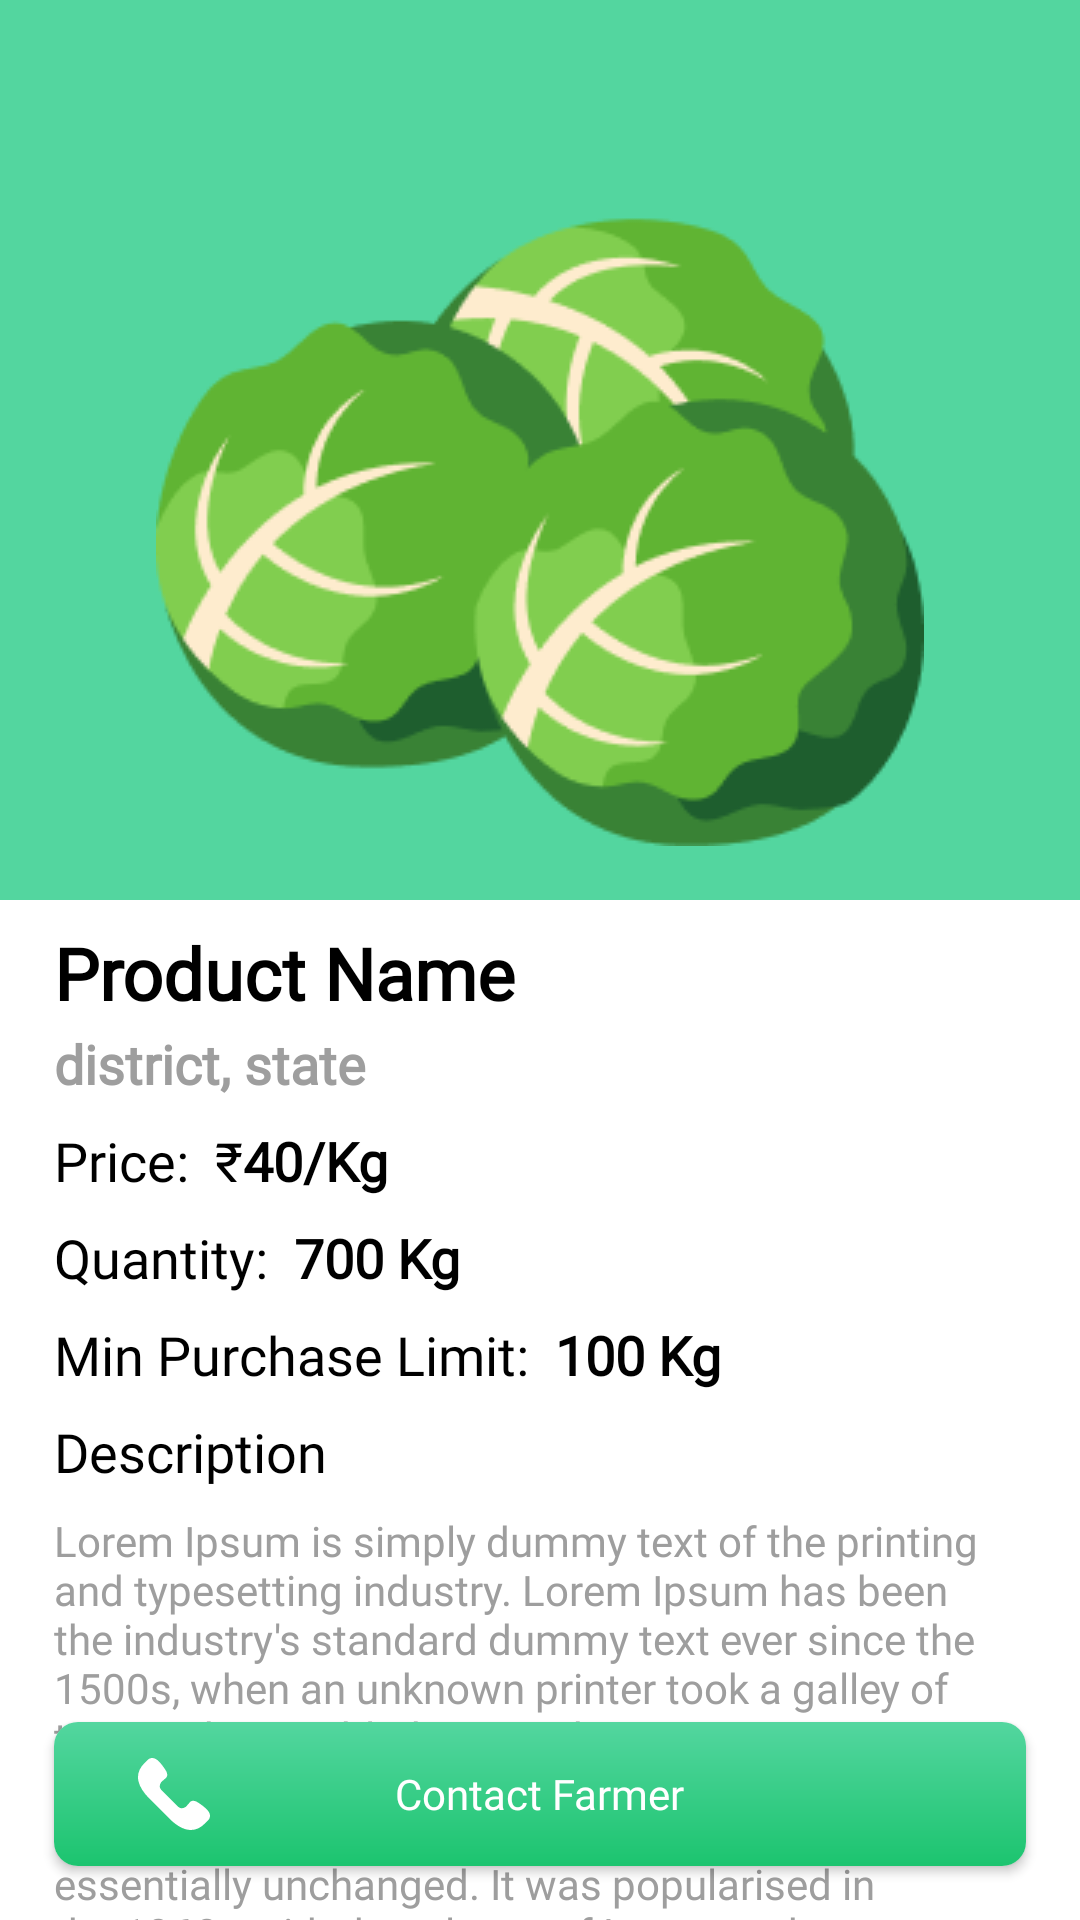

Android layout source for this screen:
<!-- AndroidManifest.xml: application theme AppTheme -->
<!-- res/layout/activity_product.xml -->
<?xml version="1.0" encoding="utf-8"?>
<RelativeLayout
    xmlns:android="http://schemas.android.com/apk/res/android"
    xmlns:app="http://schemas.android.com/apk/res-auto"
    xmlns:tools="http://schemas.android.com/tools"
    android:layout_width="match_parent"
    android:layout_height="match_parent"
    android:background="@color/white"
    tools:context=".Activities.ProductActivity">

    <RelativeLayout
        android:id="@+id/header_layout"
        android:layout_width="match_parent"
        android:layout_height="300dp"
        android:background="@color/colorPrimary">


        <ImageView
            android:layout_width="wrap_content"
            android:layout_height="wrap_content"
            android:src="@drawable/cabbage_group"
            android:layout_centerInParent="true"
            android:layout_marginBottom="18dp"
            android:layout_alignParentBottom="true"/>


        <androidx.appcompat.widget.Toolbar
            android:layout_width="match_parent"
            android:layout_height="wrap_content"
            android:contentInsetLeft="0dp"
            android:contentInsetStart="0dp"
            app:contentInsetLeft="0dp"
            app:contentInsetStart="0dp"
            android:contentInsetRight="0dp"
            android:contentInsetEnd="0dp"
            app:contentInsetRight="0dp"
            app:contentInsetEnd="0dp"
            android:layout_marginTop="18dp"
            app:layout_scrollFlags="scroll|enterAlways">

            <RelativeLayout
                android:layout_width="match_parent"
                android:layout_height="match_parent">

                <ImageView
                    android:id="@+id/menu_buttonId"
                    android:layout_width="wrap_content"
                    android:layout_height="wrap_content"
                    android:src="@drawable/ic_back_vector"
                    android:clickable="true"
                    android:focusable="true"
                    android:rotation="180"
                    android:layout_marginStart="8dp"
                    android:foreground="?android:selectableItemBackground"
                    android:padding="12dp"/>


                <ImageView
                    android:id="@+id/options_buttonId"
                    android:layout_width="wrap_content"
                    android:layout_height="wrap_content"
                    android:src="@drawable/vert_black_24dp"
                    android:clickable="true"
                    android:focusable="true"
                    android:rotation="180"
                    android:tint="@color/white"
                    android:layout_alignParentEnd="true"
                    android:layout_marginEnd="8dp"
                    android:foreground="?android:selectableItemBackground"
                    android:padding="12dp"/>

            </RelativeLayout>


        </androidx.appcompat.widget.Toolbar>



    </RelativeLayout>


    <androidx.cardview.widget.CardView
        android:id="@+id/phone_buttonId"
        android:layout_width="match_parent"
        android:layout_height="48dp"
        android:layout_above="@+id/textView2"
        android:layout_marginStart="18dp"
        android:layout_marginEnd="18dp"
        android:layout_marginBottom="18dp"
        android:clickable="true"
        android:focusable="true"
        android:layout_alignParentBottom="true"
        android:foreground="?android:selectableItemBackground"
        app:cardCornerRadius="8dp"
        app:cardElevation="2dp">


        <RelativeLayout
            android:layout_width="match_parent"
            android:layout_height="match_parent"
            android:background="@drawable/green_gradient">

            <TextView
                android:layout_width="wrap_content"
                android:layout_height="wrap_content"
                android:layout_centerInParent="true"
                android:fontFamily="@font/montserrat"
                android:text="Contact Farmer"
                android:textColor="@color/white"
                android:textSize="14sp" />

            <ImageView
                android:layout_width="wrap_content"
                android:layout_height="wrap_content"
                android:layout_alignParentStart="true"
                android:layout_centerInParent="true"
                android:layout_marginStart="28dp"
                android:src="@drawable/phone_logo" />


        </RelativeLayout>


    </androidx.cardview.widget.CardView>


    <TextView
        android:id="@+id/product_name"
        android:layout_width="wrap_content"
        android:layout_height="wrap_content"
        android:layout_below="@+id/header_layout"
        android:text="Product Name"
        android:textStyle="bold"
        android:textColor="@color/black"
        android:textSize="24dp"
        android:fontFamily="@font/montserrat"
        android:layout_marginStart="18dp"
        android:layout_marginTop="8dp"/>

    <TextView
        android:id="@+id/product_address"
        android:layout_width="wrap_content"
        android:layout_height="wrap_content"
        android:layout_below="@+id/product_name"
        android:text="district, state"
        android:textStyle="bold"
        android:textColor="@color/grey"
        android:textSize="18dp"
        android:fontFamily="@font/montserrat"
        android:layout_marginStart="18dp"
        android:layout_marginTop="2dp"/>


    <RelativeLayout
        android:id="@+id/line1"
        android:layout_width="wrap_content"
        android:layout_height="wrap_content"
        android:layout_below="@+id/product_address">

        <TextView
            android:id="@+id/price_header"
            android:layout_width="wrap_content"
            android:layout_height="wrap_content"
            android:text="Price:  ₹"
            android:textColor="@color/black"
            android:textSize="18sp"
            android:fontFamily="@font/montserrat"
            android:layout_marginStart="18dp"
            android:layout_marginTop="8dp"/>


        <TextView
            android:id="@+id/product_price"
            android:layout_width="wrap_content"
            android:layout_height="wrap_content"
            android:layout_toEndOf="@+id/price_header"
            android:text="40/Kg"
            android:textStyle="bold"
            android:textColor="@color/black"
            android:textSize="18sp"
            android:fontFamily="@font/montserrat"
            android:layout_marginTop="8dp"/>


    </RelativeLayout>

    <RelativeLayout
        android:id="@+id/line2"
        android:layout_width="wrap_content"
        android:layout_height="wrap_content"
        android:layout_below="@+id/line1">

        <TextView
            android:id="@+id/price_headersa"
            android:layout_width="wrap_content"
            android:layout_height="wrap_content"
            android:text="Quantity:  "
            android:textColor="@color/black"
            android:textSize="18sp"
            android:fontFamily="@font/montserrat"
            android:layout_marginStart="18dp"
            android:layout_marginTop="8dp"/>


        <TextView
            android:id="@+id/product_priceas"
            android:layout_width="wrap_content"
            android:layout_height="wrap_content"
            android:layout_toEndOf="@+id/price_headersa"
            android:text="700 Kg"
            android:textStyle="bold"
            android:textColor="@color/black"
            android:textSize="18sp"
            android:fontFamily="@font/montserrat"
            android:layout_marginTop="8dp"/>


    </RelativeLayout>

    <RelativeLayout
        android:id="@+id/line3"
        android:layout_width="wrap_content"
        android:layout_height="wrap_content"
        android:layout_below="@+id/line2">

        <TextView
            android:id="@+id/price_headerwq"
            android:layout_width="wrap_content"
            android:layout_height="wrap_content"
            android:text="Min Purchase Limit:  "
            android:textColor="@color/black"
            android:textSize="18dp"
            android:fontFamily="@font/montserrat"
            android:layout_marginStart="18dp"
            android:layout_marginTop="8dp"/>


        <TextView
            android:id="@+id/product_pricewq"
            android:layout_width="wrap_content"
            android:layout_height="wrap_content"
            android:layout_toEndOf="@+id/price_headerwq"
            android:text="100 Kg"
            android:textStyle="bold"
            android:textColor="@color/black"
            android:textSize="18sp"
            android:fontFamily="@font/montserrat"
            android:layout_marginTop="8dp"/>


    </RelativeLayout>

    <TextView
        android:id="@+id/desc"
        android:layout_width="wrap_content"
        android:layout_height="wrap_content"
        android:text="Description"
        android:textColor="@color/black"
        android:textSize="18dp"
        android:layout_below="@+id/line3"
        android:fontFamily="@font/montserrat"
        android:layout_marginStart="18dp"
        android:layout_marginTop="8dp"/>


    <TextView
        android:id="@+id/desc_text"
        android:layout_width="wrap_content"
        android:layout_height="wrap_content"
        android:text="@string/description"
        android:textColor="@color/grey"
        android:textSize="14sp"
        android:layout_below="@+id/desc"
        android:fontFamily="@font/montserrat"
        android:layout_marginStart="18dp"
        android:layout_marginEnd="18dp"
        android:layout_marginTop="8dp"/>


</RelativeLayout>
<!-- resources referenced by this layout -->
<resources>
  <color name="black">#000000</color>
  <color name="colorPrimary">#53D69F</color>
  <color name="grey">#9E9E9E</color>
  <color name="white">#FFFFFF</color>
  <!-- drawable cabbage_group: png bitmap (drawable, 16765 bytes) -->
  <!-- drawable green_gradient (drawable) -->
  <?xml version="1.0" encoding="UTF-8"?>
  <shape xmlns:android="http://schemas.android.com/apk/res/android"
      android:shape="rectangle" >
  
      <gradient
          android:angle="90"
          android:endColor="@color/colorPrimary"
          android:startColor="@color/colorPrimaryDark"
          android:type="linear" />
  
  </shape>
  <!-- drawable phone_logo (drawable) -->
  <?xml version="1.0" encoding="utf-8"?>
  <vector xmlns:android="http://schemas.android.com/apk/res/android"
      android:width="24dp"
      android:height="24dp"
      android:viewportWidth="53.942"
      android:viewportHeight="53.942">
  
      <path
          android:fillColor="#FFFFFF"
          android:pathData="M53.364,40.908c-2.008-3.796-8.981-7.912-9.288-8.092c-0.896-0.51-1.831-0.78-2.706-0.78c-1.301,0-2.366,0.596-3.011,1.68 c-1.02,1.22-2.285,2.646-2.592,2.867c-2.376,1.612-4.236,1.429-6.294-0.629L17.987,24.467c-2.045-2.045-2.233-3.928-0.632-6.291 c0.224-0.309,1.65-1.575,2.87-2.596c0.778-0.463,1.312-1.151,1.546-1.995c0.311-1.123,0.082-2.444-0.652-3.731 c-0.173-0.296-4.291-7.27-8.085-9.277c-0.708-0.375-1.506-0.573-2.306-0.573c-1.318,0-2.558,0.514-3.49,1.445L4.7,3.986 c-4.014,4.013-5.467,8.562-4.321,13.52c0.956,4.132,3.742,8.529,8.282,13.068l14.705,14.705c5.746,5.746,11.224,8.66,16.282,8.66 c0,0,0,0,0,0c3.721,0,7.188-1.581,10.306-4.698l2.537-2.537C54.033,45.163,54.383,42.833,53.364,40.908z" />
      </vector>
  <string name="description">Lorem Ipsum is simply dummy text of the printing and typesetting industry. Lorem Ipsum has been the industry\'s standard dummy text ever since the 1500s, when an unknown printer took a galley of type and scrambled it to make a type specimen book. It has survived not only five centuries, but also the leap into electronic typesetting, remaining essentially unchanged. It was popularised in the 1960s with the release of Letraset sheets containing Lorem Ipsum passages, and more recently with desktop publishing software like Aldus PageMaker including versions of Lorem Ipsum.</string>
  <style name="AppTheme" parent="Theme.AppCompat.DayNight.NoActionBar">
          
          <item name="colorPrimary">@color/colorPrimary</item>
          <item name="colorPrimaryDark">@color/colorPrimary</item>
          <item name="colorAccent">@color/colorAccent</item>
          <item name="colorControlHighlight">@color/light_green</item>
      </style>
  <color name="colorPrimaryDark">#1CC46F</color>
  <color name="colorAccent">#D81B60</color>
  <color name="light_green">#92DD92</color>
</resources>
